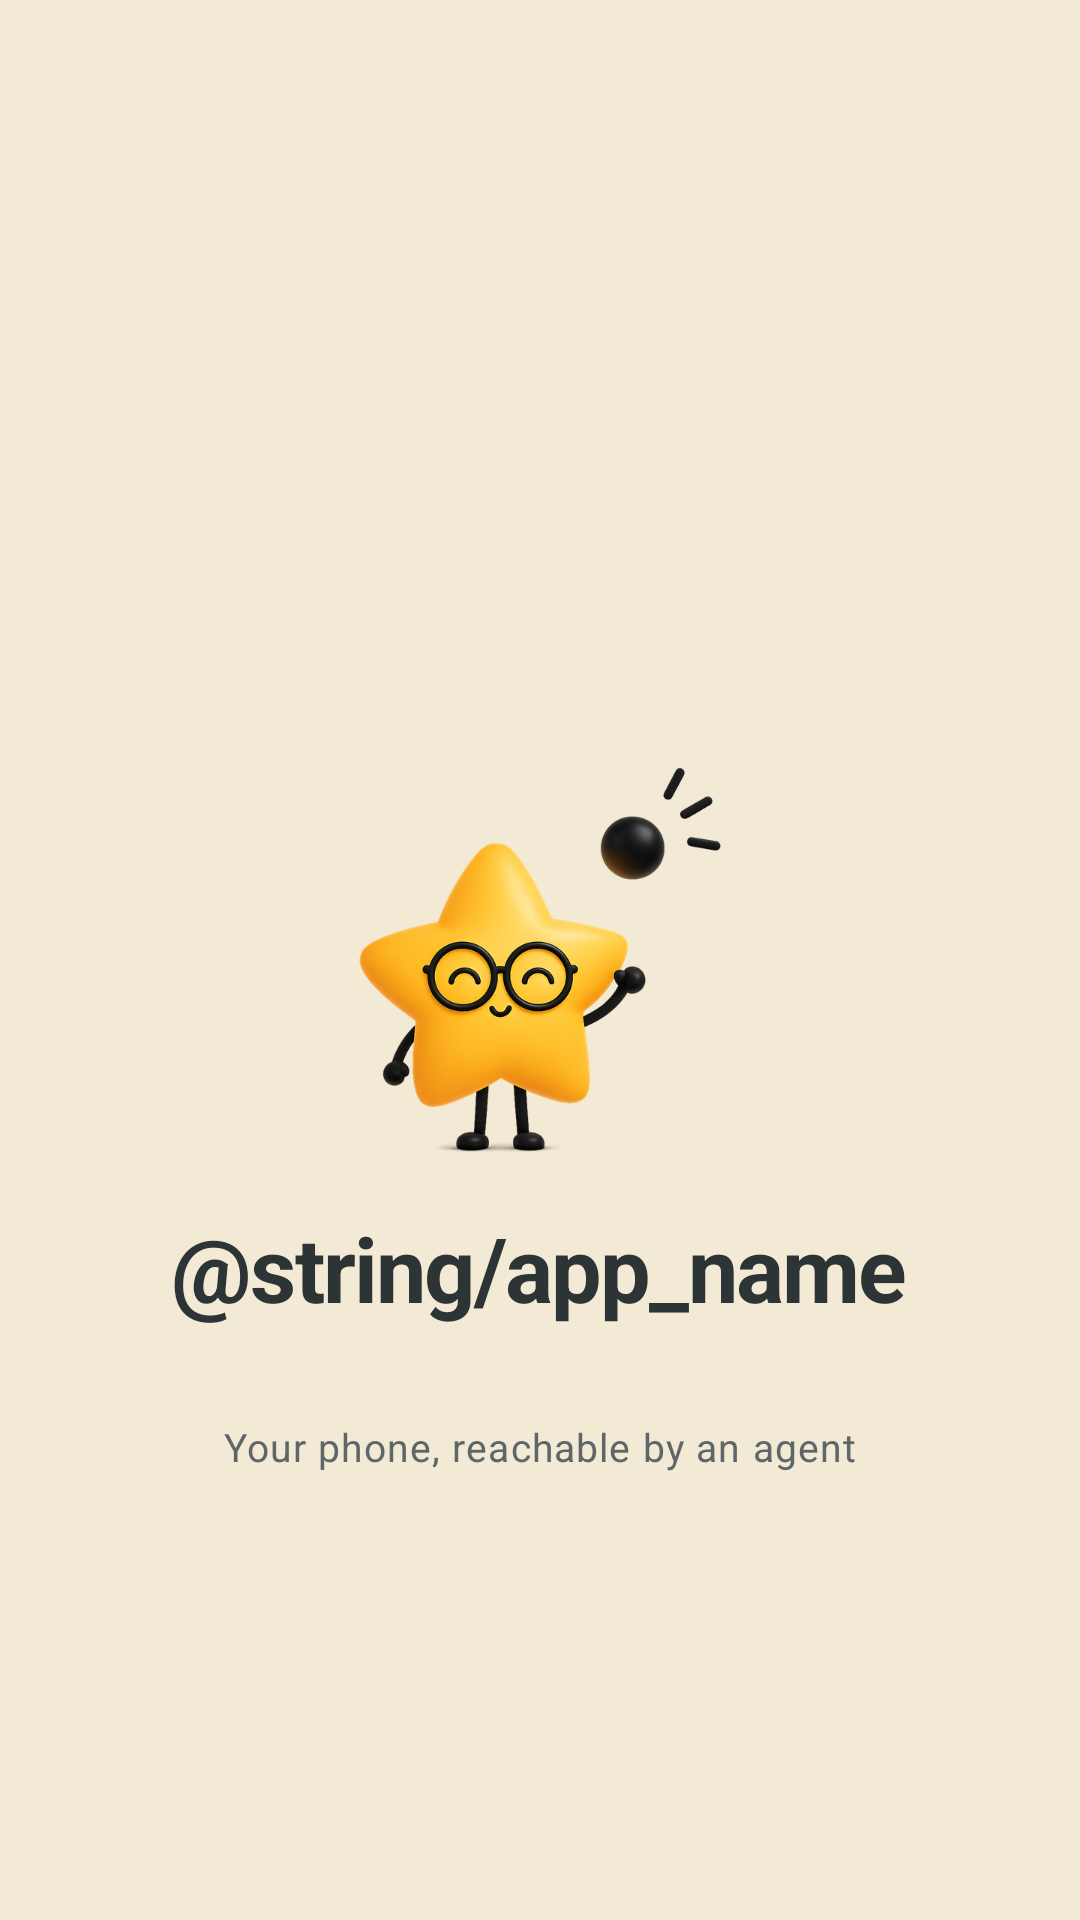

Produce the Android XML layout that renders to this screen, including the resource entries it uses.
<!-- AndroidManifest.xml: activity theme Theme.Magdroid -->
<!-- res/layout/activity_splash.xml -->
<?xml version="1.0" encoding="utf-8"?>
<RelativeLayout xmlns:android="http://schemas.android.com/apk/res/android"
    android:layout_width="match_parent"
    android:layout_height="match_parent"
    android:background="@color/md_theme_light_background">

    <ImageView
        android:id="@+id/splashMark"
        android:layout_width="288dp"
        android:layout_height="288dp"
        android:layout_centerInParent="true"
        android:src="@drawable/splash_icon"
        android:contentDescription="@string/app_name" />

    
    <LinearLayout
        android:id="@+id/splashText"
        android:layout_width="match_parent"
        android:layout_height="wrap_content"
        android:layout_below="@id/splashMark"
        android:layout_marginTop="-62dp"
        android:gravity="center_horizontal"
        android:orientation="vertical">

        <TextView
            android:layout_width="wrap_content"
            android:layout_height="wrap_content"
            android:text="@string/app_name"
            android:textColor="@color/text_high_emphasis"
            android:textSize="30sp"
            android:textStyle="bold"
            android:letterSpacing="-0.02" />

        <TextView
            android:id="@+id/splashVersion"
            android:layout_width="wrap_content"
            android:layout_height="wrap_content"
            android:layout_marginTop="10dp"
            android:textColor="@color/text_disabled"
            android:textSize="11sp"
            android:fontFamily="monospace" />

        <TextView
            android:layout_width="wrap_content"
            android:layout_height="wrap_content"
            android:layout_marginTop="6dp"
            android:text="@string/splash_tagline"
            android:textColor="@color/text_medium_emphasis"
            android:textSize="13sp"
            android:letterSpacing="0.03" />
    </LinearLayout>
</RelativeLayout>
<!-- resources referenced by this layout -->
<resources>
  <color name="md_theme_light_background">#F3EAD6</color>
  <color name="text_disabled">#8F9799</color>
  <color name="text_high_emphasis">#2D3436</color>
  <color name="text_medium_emphasis">#5F6668</color>
  <string name="splash_tagline">Your phone, reachable by an agent</string>
  <style name="Base.Theme.Magdroid.Launch" parent="Theme.Material3.Light.NoActionBar" />
  <color name="md_theme_light_primary">#FF6B6B</color>
  <color name="md_theme_light_onPrimary">#1A1A1A</color>
  <color name="md_theme_light_primaryContainer">#FFE3E0</color>
  <color name="md_theme_light_onPrimaryContainer">#5C2020</color>
  <color name="md_theme_light_secondary">#4ECDC4</color>
  <color name="md_theme_light_onSecondary">#12332F</color>
  <color name="md_theme_light_secondaryContainer">#DBF5F2</color>
  <color name="md_theme_light_onSecondaryContainer">#12332F</color>
  <color name="md_theme_light_tertiary">#FFE66D</color>
  <color name="md_theme_light_onTertiary">#463B00</color>
  <color name="md_theme_light_tertiaryContainer">#FFF6CE</color>
  <color name="md_theme_light_onTertiaryContainer">#463B00</color>
  <color name="md_theme_light_error">#D64545</color>
  <color name="md_theme_light_onError">#FFFFFF</color>
  <color name="md_theme_light_errorContainer">#FFE3E0</color>
  <color name="md_theme_light_onErrorContainer">#5C2020</color>
  <color name="md_theme_light_onBackground">#2D3436</color>
  <color name="md_theme_light_surface">#FFFFFF</color>
  <color name="md_theme_light_onSurface">#2D3436</color>
  <color name="md_theme_light_surfaceVariant">#F6F1E8</color>
  <color name="md_theme_light_onSurfaceVariant">#5F6668</color>
  <color name="md_theme_light_outline">#DDD3CA</color>
  <color name="md_theme_light_outlineVariant">#EEE4DC</color>
  <color name="md_theme_light_inverseSurface">#E0E8F0</color>
  <color name="md_theme_light_inverseOnSurface">#0A1628</color>
  <color name="md_theme_light_inversePrimary">#004D61</color>
  <style name="ShapeAppearance.Magdroid.SmallComponent" parent="ShapeAppearance.Material3.SmallComponent">
          <item name="cornerFamily">rounded</item>
          <item name="cornerSize">@dimen/corner_radius_small</item>
      </style>
  <style name="ShapeAppearance.Magdroid.MediumComponent" parent="ShapeAppearance.Material3.MediumComponent">
          <item name="cornerFamily">rounded</item>
          <item name="cornerSize">@dimen/corner_radius_medium</item>
      </style>
  <style name="ShapeAppearance.Magdroid.LargeComponent" parent="ShapeAppearance.Material3.LargeComponent">
          <item name="cornerFamily">rounded</item>
          <item name="cornerSize">@dimen/corner_radius_large</item>
      </style>
  <style name="TextAppearance.Magdroid.HeadlineLarge" parent="TextAppearance.Material3.HeadlineLarge">
          <item name="android:textSize">32sp</item>
          <item name="android:fontFamily">sans-serif</item>
          <item name="android:lineHeight">40sp</item>
      </style>
  <style name="TextAppearance.Magdroid.HeadlineMedium" parent="TextAppearance.Material3.HeadlineMedium">
          <item name="android:textSize">28sp</item>
          <item name="android:fontFamily">sans-serif</item>
          <item name="android:lineHeight">36sp</item>
      </style>
  <style name="TextAppearance.Magdroid.HeadlineSmall" parent="TextAppearance.Material3.HeadlineSmall">
          <item name="android:textSize">24sp</item>
          <item name="android:fontFamily">sans-serif</item>
          <item name="android:lineHeight">32sp</item>
      </style>
  <style name="TextAppearance.Magdroid.BodySmall" parent="TextAppearance.Material3.BodySmall">
          <item name="android:textSize">12sp</item>
          <item name="android:fontFamily">sans-serif</item>
          <item name="android:lineHeight">16sp</item>
          <item name="android:letterSpacing">0.004</item>
      </style>
</resources>
